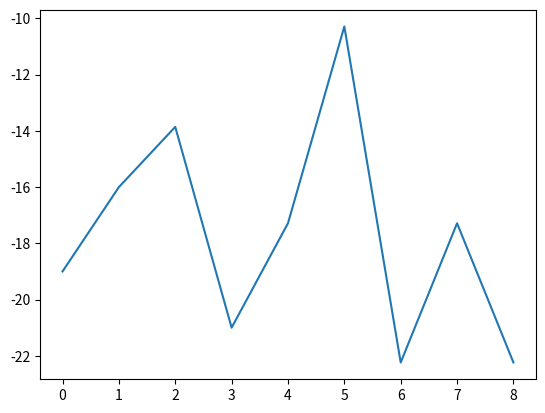

Recreate this plot in Python.
import matplotlib.pyplot as  plt
X_0 = -19
X_1 = -16
X = [X_0, X_1]
a = 0
for n in range(7):
    n = -n
    X_n = ((2*(n+6)*X[abs(n+1)])/(n+7)) - (((n+5)*X[abs(n)])/(n+7))

    X.append(X_n)

    if X_n == 1:
        print(n)
    elif X_n > 1:
        break
plt.plot(X)
plt.show()